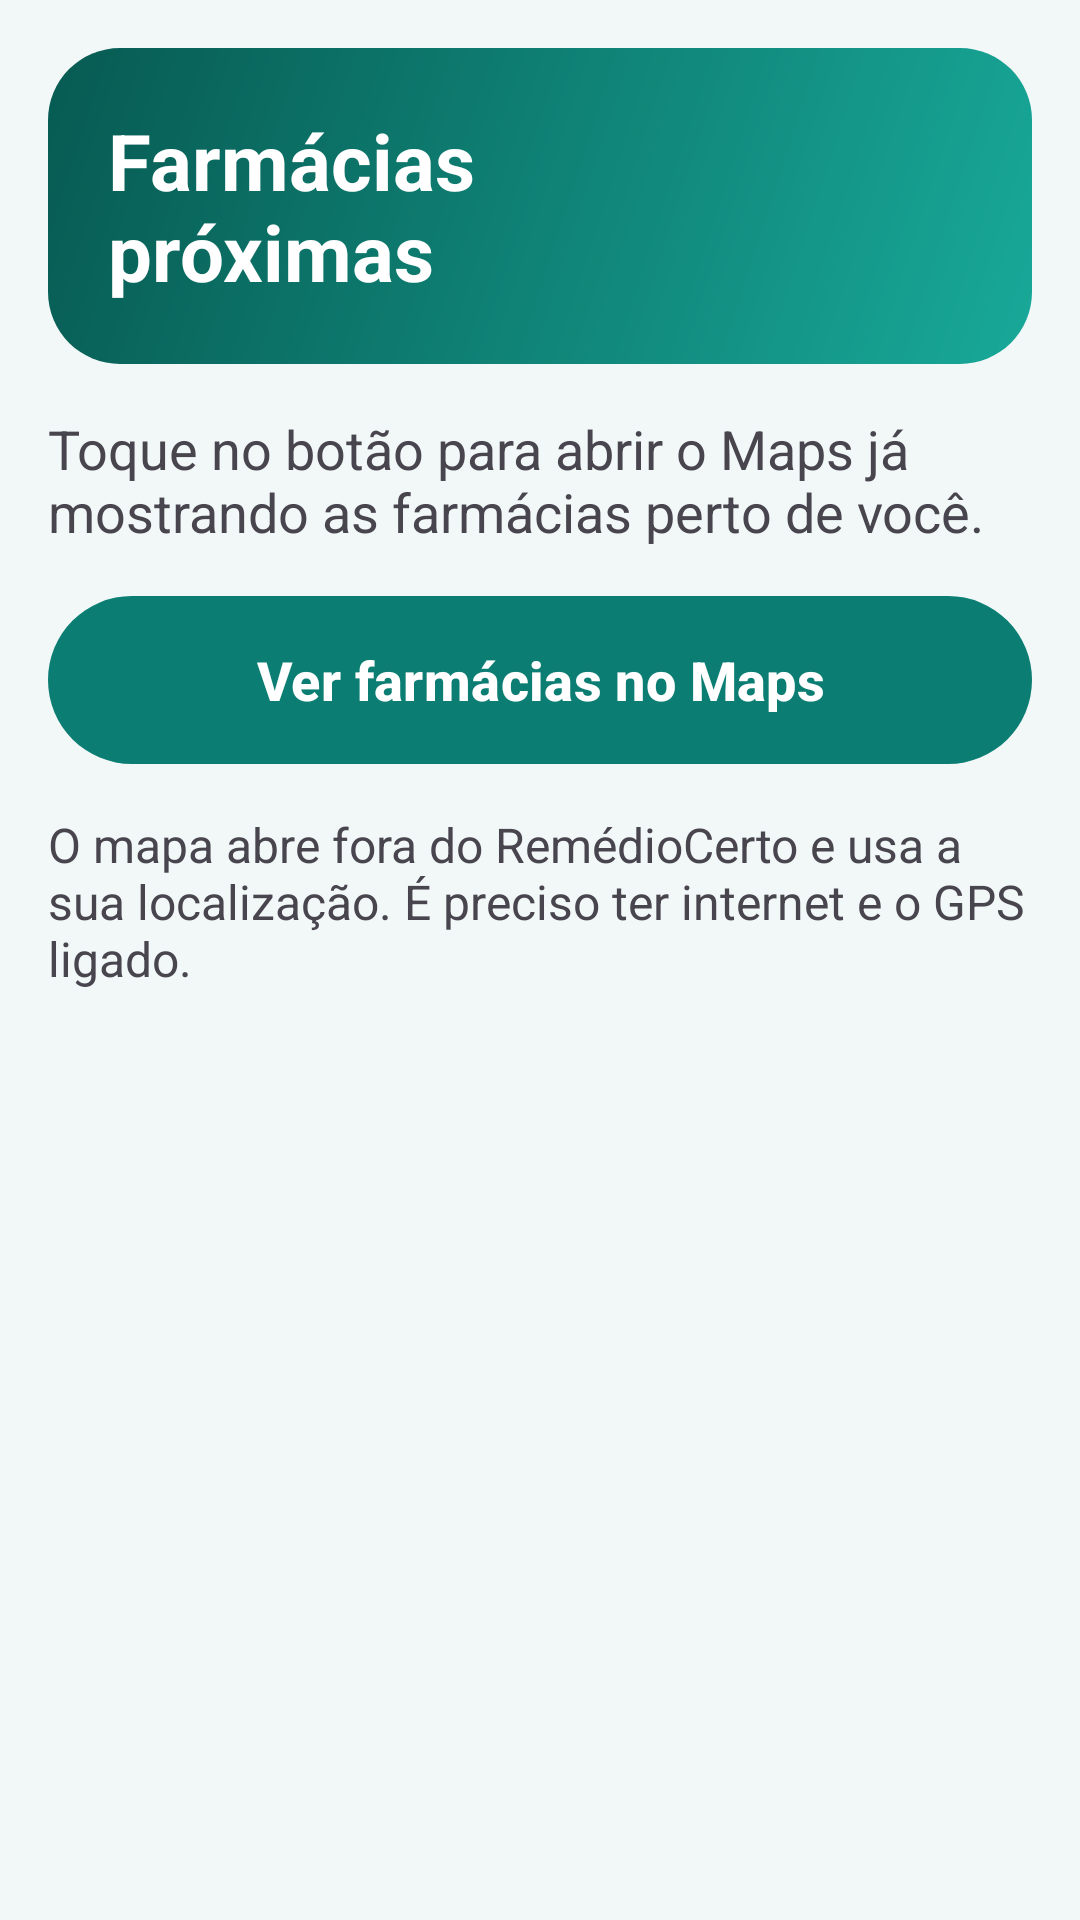

Here is an Android app screen rendered from its layout file. Give the layout XML and the strings, colors and styles it references.
<!-- AndroidManifest.xml: application theme Theme.RemedioCerto -->
<!-- res/layout/fragment_farmacias.xml -->
<?xml version="1.0" encoding="utf-8"?>
<LinearLayout xmlns:android="http://schemas.android.com/apk/res/android"
    android:layout_width="match_parent"
    android:layout_height="match_parent"
    android:orientation="vertical"
    android:padding="@dimen/margem">

    <TextView
        android:id="@+id/tvTitulo"
        style="@style/Estilo.Titulo"
        android:layout_width="match_parent"
        android:layout_height="wrap_content"
        android:text="@string/farmacias_titulo" />

    <TextView
        android:id="@+id/tvTexto"
        android:layout_width="match_parent"
        android:layout_height="wrap_content"
        android:layout_marginTop="@dimen/margem"
        android:text="@string/farmacias_texto"
        android:textSize="@dimen/texto_corpo" />

    <com.google.android.material.button.MaterialButton
        android:id="@+id/btnAbrirMapas"
        style="@style/Widget.RemedioCerto.Button"
        android:layout_width="match_parent"
        android:layout_height="wrap_content"
        android:layout_marginTop="@dimen/margem"
        android:minHeight="@dimen/altura_botao"
        android:text="@string/farmacias_botao" />

    <TextView
        android:id="@+id/tvDica"
        android:layout_width="match_parent"
        android:layout_height="wrap_content"
        android:layout_marginTop="@dimen/margem"
        android:text="@string/farmacias_dica"
        android:textSize="16sp" />
</LinearLayout>
<!-- resources referenced by this layout -->
<resources>
  <dimen name="altura_botao">56sp</dimen>
  <dimen name="margem">16dp</dimen>
  <dimen name="texto_corpo">18sp</dimen>
  <string name="farmacias_botao">Ver farmácias no Maps</string>
  <string name="farmacias_dica">O mapa abre fora do RemédioCerto e usa a sua localização. É preciso ter internet e o GPS ligado.</string>
  <string name="farmacias_texto">Toque no botão para abrir o Maps já mostrando as farmácias perto de você.</string>
  <string name="farmacias_titulo">Farmácias próximas</string>
  <style name="Estilo.Titulo" parent="">
          <item name="android:background">@drawable/bg_cabecalho</item>
          <item name="android:textColor">@color/white</item>
          <item name="android:textSize">26sp</item>
          <item name="android:textStyle">bold</item>
          <item name="android:padding">20dp</item>
          
          <item name="android:paddingEnd">76dp</item>
      </style>
  <style name="Widget.RemedioCerto.Button" parent="Widget.Material3.Button">
          <item name="android:textSize">18sp</item>
          <item name="android:textStyle">bold</item>
          <item name="android:textAllCaps">false</item>
          <item name="android:maxLines">4</item>
          <item name="android:ellipsize">none</item>
          <item name="android:insetTop">0dp</item>
          <item name="android:insetBottom">0dp</item>
          <item name="cornerRadius">28dp</item>
      </style>
  <!-- drawable bg_cabecalho (drawable) -->
  <?xml version="1.0" encoding="utf-8"?>
  <shape xmlns:android="http://schemas.android.com/apk/res/android"
      android:shape="rectangle">
      <gradient
          android:angle="315"
          android:endColor="@color/rc_gradiente_fim"
          android:startColor="@color/rc_gradiente_inicio" />
      <corners android:radius="24dp" />
  </shape>
  <color name="white">#FFFFFFFF</color>
  <color name="rc_primaria">#0B7D72</color>
  <color name="rc_sobre_primaria">#FFFFFF</color>
  <color name="rc_primaria_clara">#D4F1EC</color>
  <color name="rc_primaria_escura">#075A52</color>
  <color name="rc_coral">#E8553A</color>
  <color name="rc_amarelo">#FFC93C</color>
  <color name="rc_fundo">#F1F8F7</color>
  <color name="rc_superficie">#FFFFFF</color>
  <color name="rc_superficie_alta">#E3F0EE</color>
  <color name="rc_texto">#12312F</color>
  <color name="rc_texto_suave">#4D6B68</color>
  <color name="rc_contorno_forte">#6F8F8B</color>
  <color name="rc_contorno">#C9E2DE</color>
  <style name="Forma.Pequena" parent="ShapeAppearance.Material3.SmallComponent">
          <item name="cornerFamily">rounded</item>
          <item name="cornerSize">14dp</item>
      </style>
  <style name="Forma.Media" parent="ShapeAppearance.Material3.MediumComponent">
          <item name="cornerFamily">rounded</item>
          <item name="cornerSize">22dp</item>
      </style>
  <style name="Forma.Grande" parent="ShapeAppearance.Material3.LargeComponent">
          <item name="cornerFamily">rounded</item>
          <item name="cornerSize">28dp</item>
      </style>
  <style name="Widget.RemedioCerto.Card" parent="Widget.Material3.CardView.Elevated">
          <item name="cardBackgroundColor">@color/rc_superficie</item>
          <item name="cardElevation">4dp</item>
          <item name="cardCornerRadius">22dp</item>
      </style>
  <style name="Widget.RemedioCerto.BottomNav" parent="Widget.Material3.BottomNavigationView">
          <item name="elevation">12dp</item>
          <item name="labelVisibilityMode">labeled</item>
          <item name="itemTextAppearanceActive">@style/Texto.Aba</item>
          <item name="itemTextAppearanceInactive">@style/Texto.Aba</item>
      </style>
  <color name="rc_gradiente_fim">#18A999</color>
  <color name="rc_gradiente_inicio">#075A52</color>
  <style name="Texto.Aba" parent="TextAppearance.Material3.LabelMedium">
          <item name="android:textSize">13sp</item>
          <item name="android:textStyle">bold</item>
      </style>
</resources>
